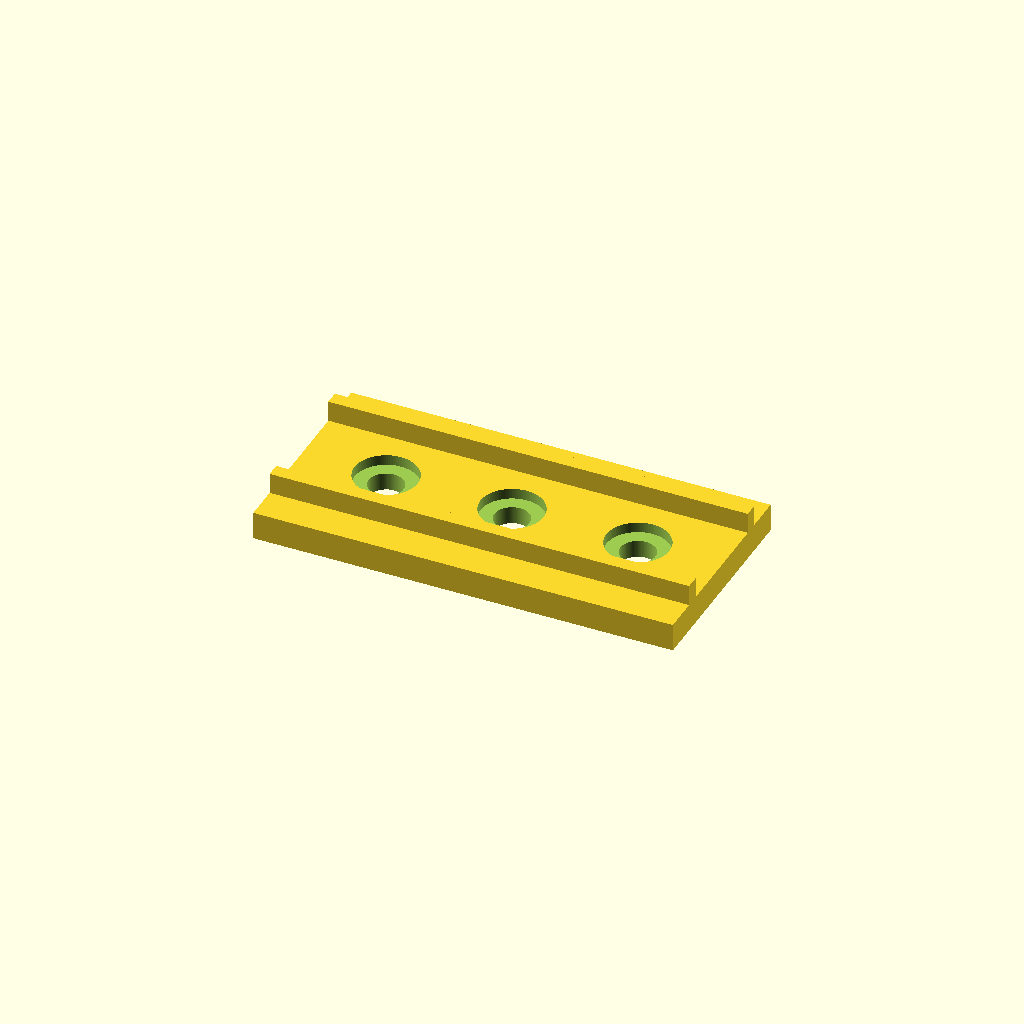
Cell 1: rendered with the file's own defaults.
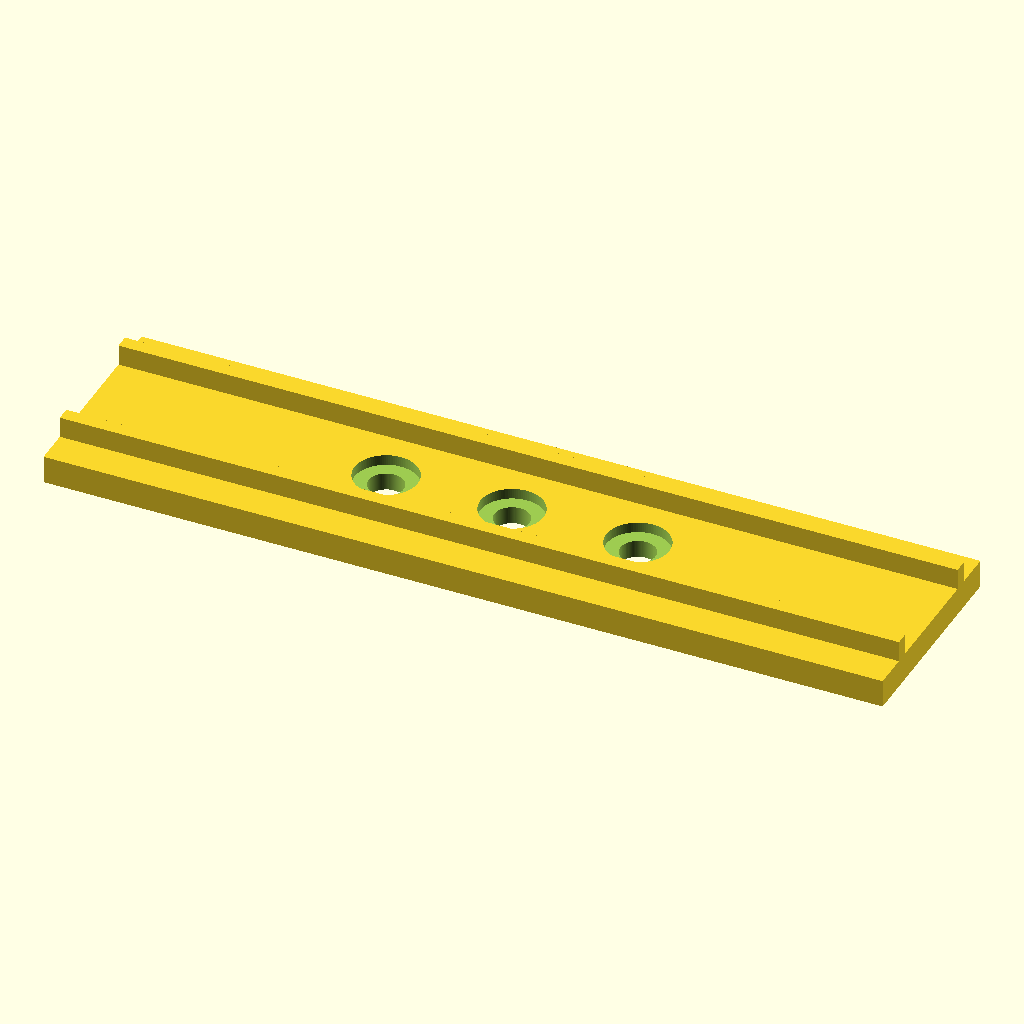
Cell 2: base_length = 240 (everything else at default).
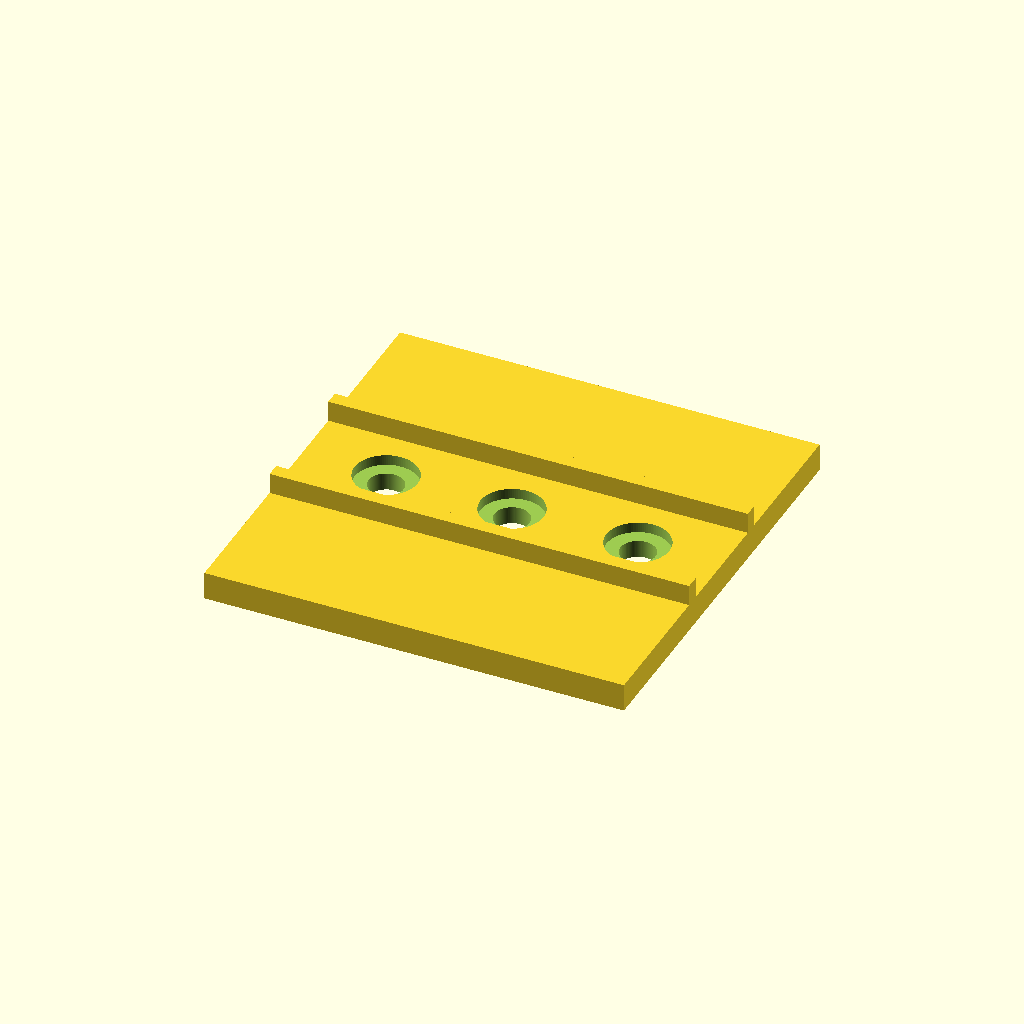
Cell 3: the same model with base_width = 120.
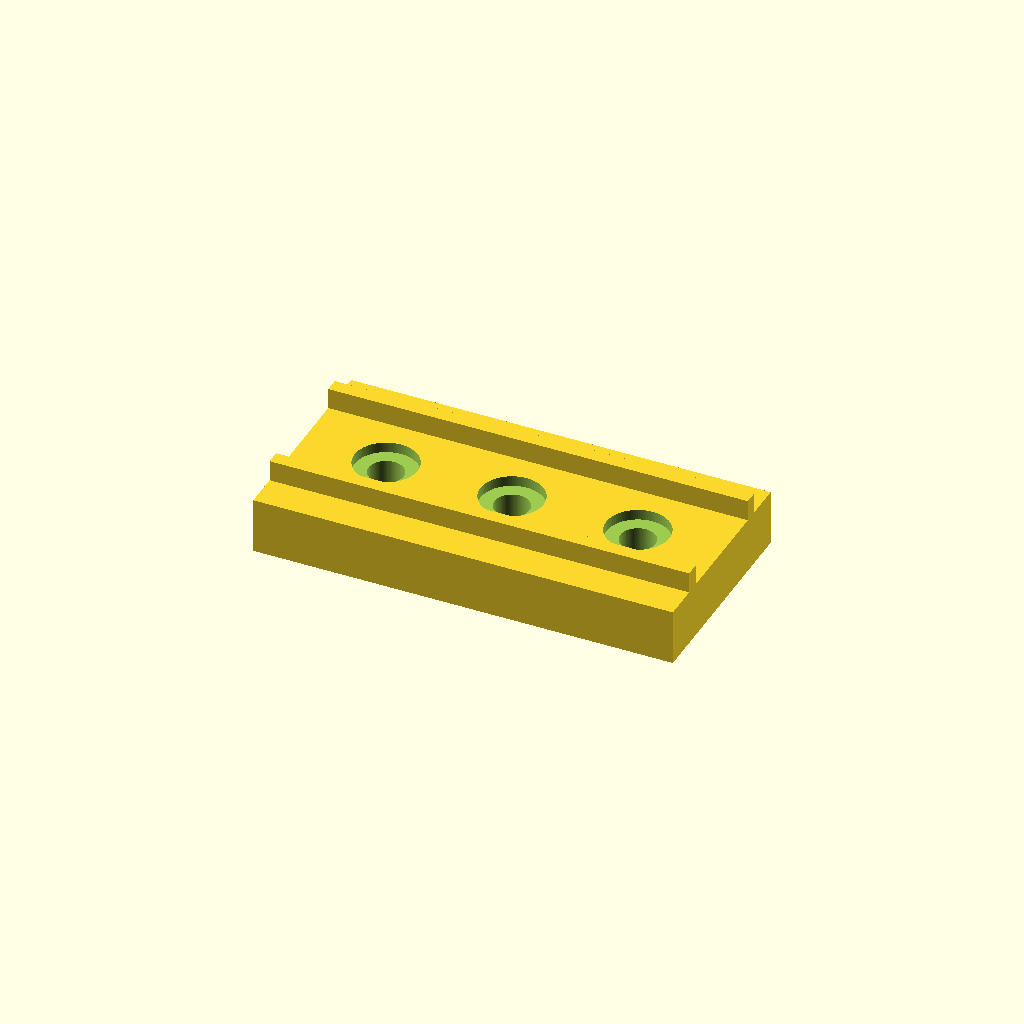
Cell 4: base_thickness = 16 (everything else at default).
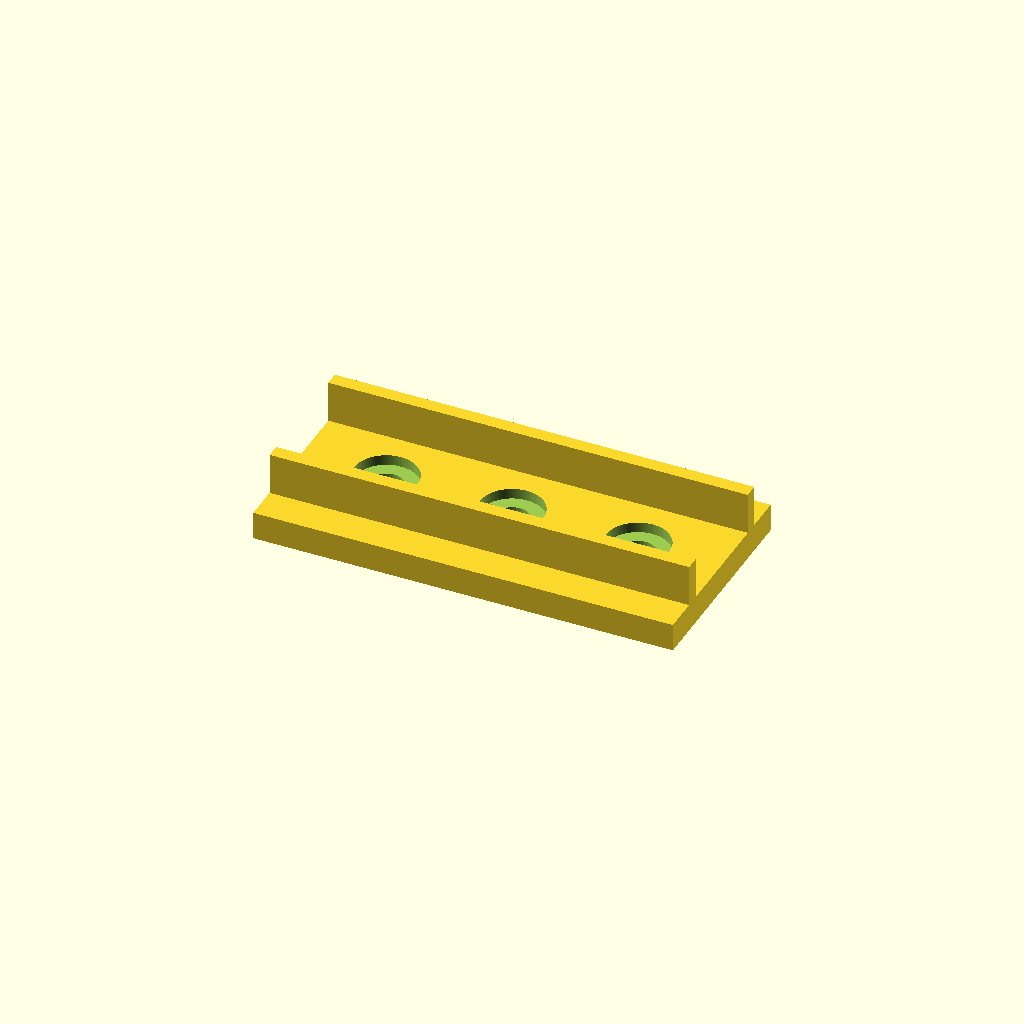
Cell 5: rib_height = 12 (everything else at default).
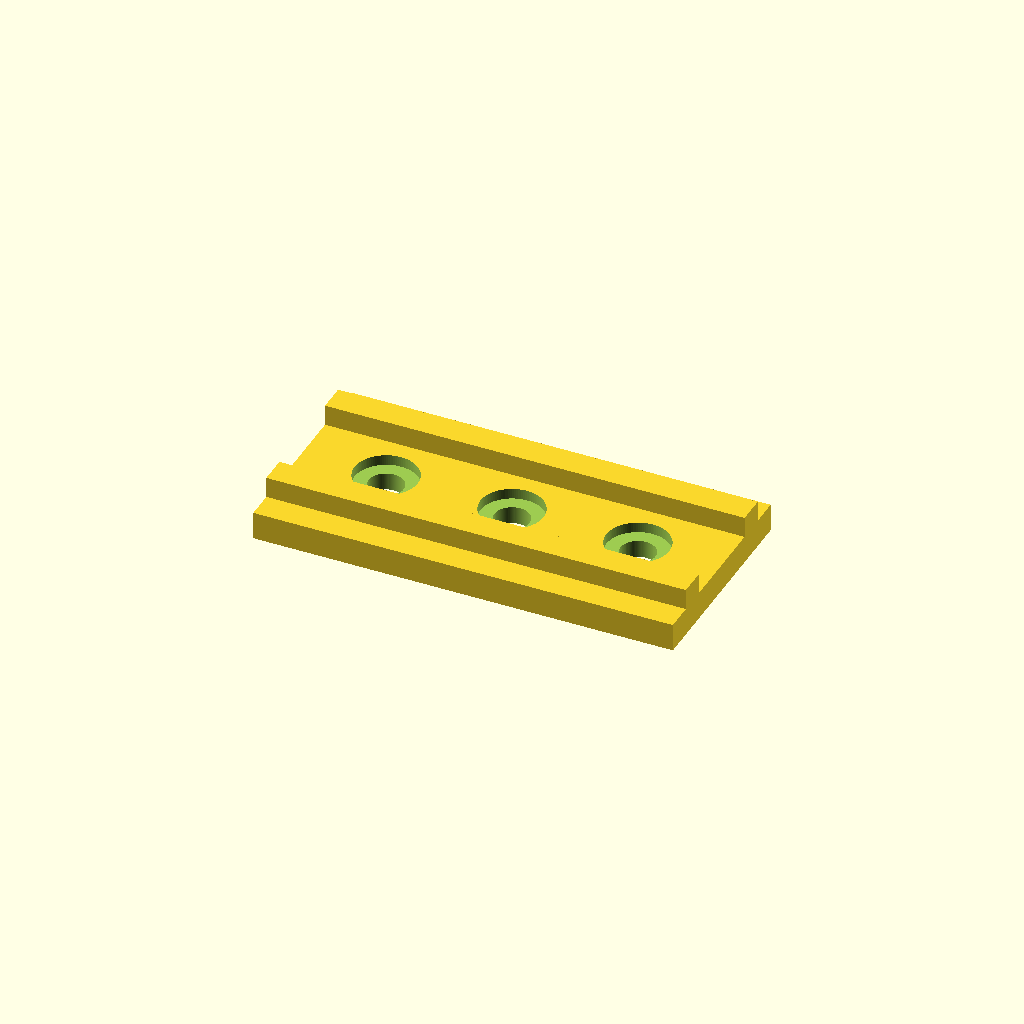
Cell 6: the same model with rib_width = 8.
One fixed orthographic camera (rotation 55°, 0°, 25°; colour scheme Cornfield) for every cell.
The OpenSCAD source (projects/P3D-Bench/demo/runs/text2cad_0023_00239752_descriptive_openscad_mimo_v25-reason/generated.scad):
// ============================================
// Stepped-Depth Hole Plate with Raised Ribs
// ============================================

// --- Base Plate Parameters ---
base_length    = 120;   // Length of base plate (X)
base_width     = 60;    // Width of base plate (Y)
base_thickness = 8;     // Thickness of base plate (Z)

// --- Rib Parameters ---
rib_height     = 6;     // Height of raised ribs above base top surface
rib_width      = 4;     // Width of each rib (Y)
rib_offset     = 18;    // Distance from plate centerline to rib centerline

// --- Circular Opening Parameters ---
// Upper recess (shallow counterbore from top)
recess_diameter = 18;   // Diameter of upper recess
recess_depth    = 3;    // Depth of upper recess from top surface

// Lower through hole (deeper cut, smaller diameter)
through_diameter = 10;  // Diameter of lower through-hole

// --- Hole Layout Parameters ---
hole_spacing   = 36;    // X-distance from center to end holes
hole_y_offset  = 0;     // Y-offset for hole row (centered)

// --- Resolution ---
$fn = 100;

// ============================================
// Module: stepped_hole
// Creates a single stepped-depth hole cut
// ============================================
module stepped_hole() {
    // Upper shallow recess (counterbore)
    translate([0, 0, base_thickness/2 - recess_depth])
        cylinder(h = recess_depth + 1, d = recess_diameter);
    
    // Lower through hole (full depth)
    translate([0, 0, -base_thickness/2 - 1])
        cylinder(h = base_thickness + 2, d = through_diameter);
}

// ============================================
// Module: rib_pair
// Creates two symmetric raised ribs on top face
// ============================================
module rib_pair() {
    for (side = [-1, 1]) {
        translate([
            -base_length / 2,
            side * rib_offset - rib_width / 2,
            base_thickness / 2
        ])
            cube([base_length, rib_width, rib_height]);
    }
}

// ============================================
// Main Assembly
// ============================================
difference() {
    // --- Additive: Base plate + Ribs ---
    union() {
        // Base plate (centered)
        cube([base_length, base_width, base_thickness], center = true);
        
        // Raised ribs on top surface
        rib_pair();
    }
    
    // --- Subtractive: Three stepped holes ---
    // Left end hole
    translate([-hole_spacing, hole_y_offset, 0])
        stepped_hole();
    
    // Center hole
    translate([0, hole_y_offset, 0])
        stepped_hole();
    
    // Right end hole
    translate([hole_spacing, hole_y_offset, 0])
        stepped_hole();
}
Customizer parameters (derived from the source; name, type, default, range or options):
base_length: number, default 120
base_width: number, default 60
base_thickness: number, default 8
rib_height: number, default 6
rib_width: number, default 4
rib_offset: number, default 18
recess_diameter: number, default 18
recess_depth: number, default 3
through_diameter: number, default 10
hole_spacing: number, default 36
hole_y_offset: number, default 0
